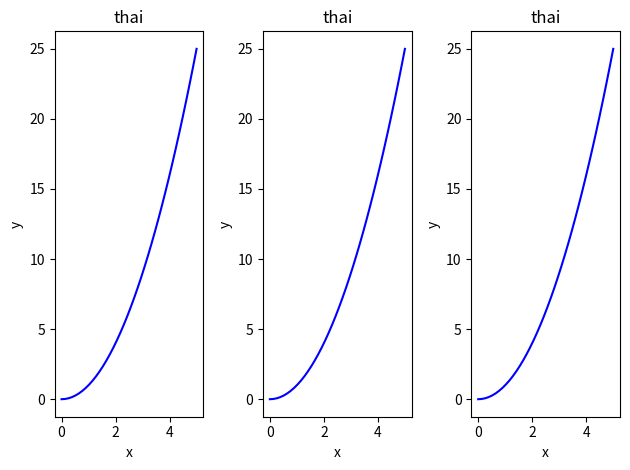

Reproduce this figure in Python.
import matplotlib.pyplot as plt
import numpy as np

fig , axes = plt.subplots(nrows = 1, ncols = 3)

x = np.linspace(0,5,40)
y = x**2

for ax in axes:
    ax.plot(x,y,'b')
    ax.set_xlabel('x')
    ax.set_ylabel('y')
    ax.set_title('thai')

plt.tight_layout()


plt.show()


